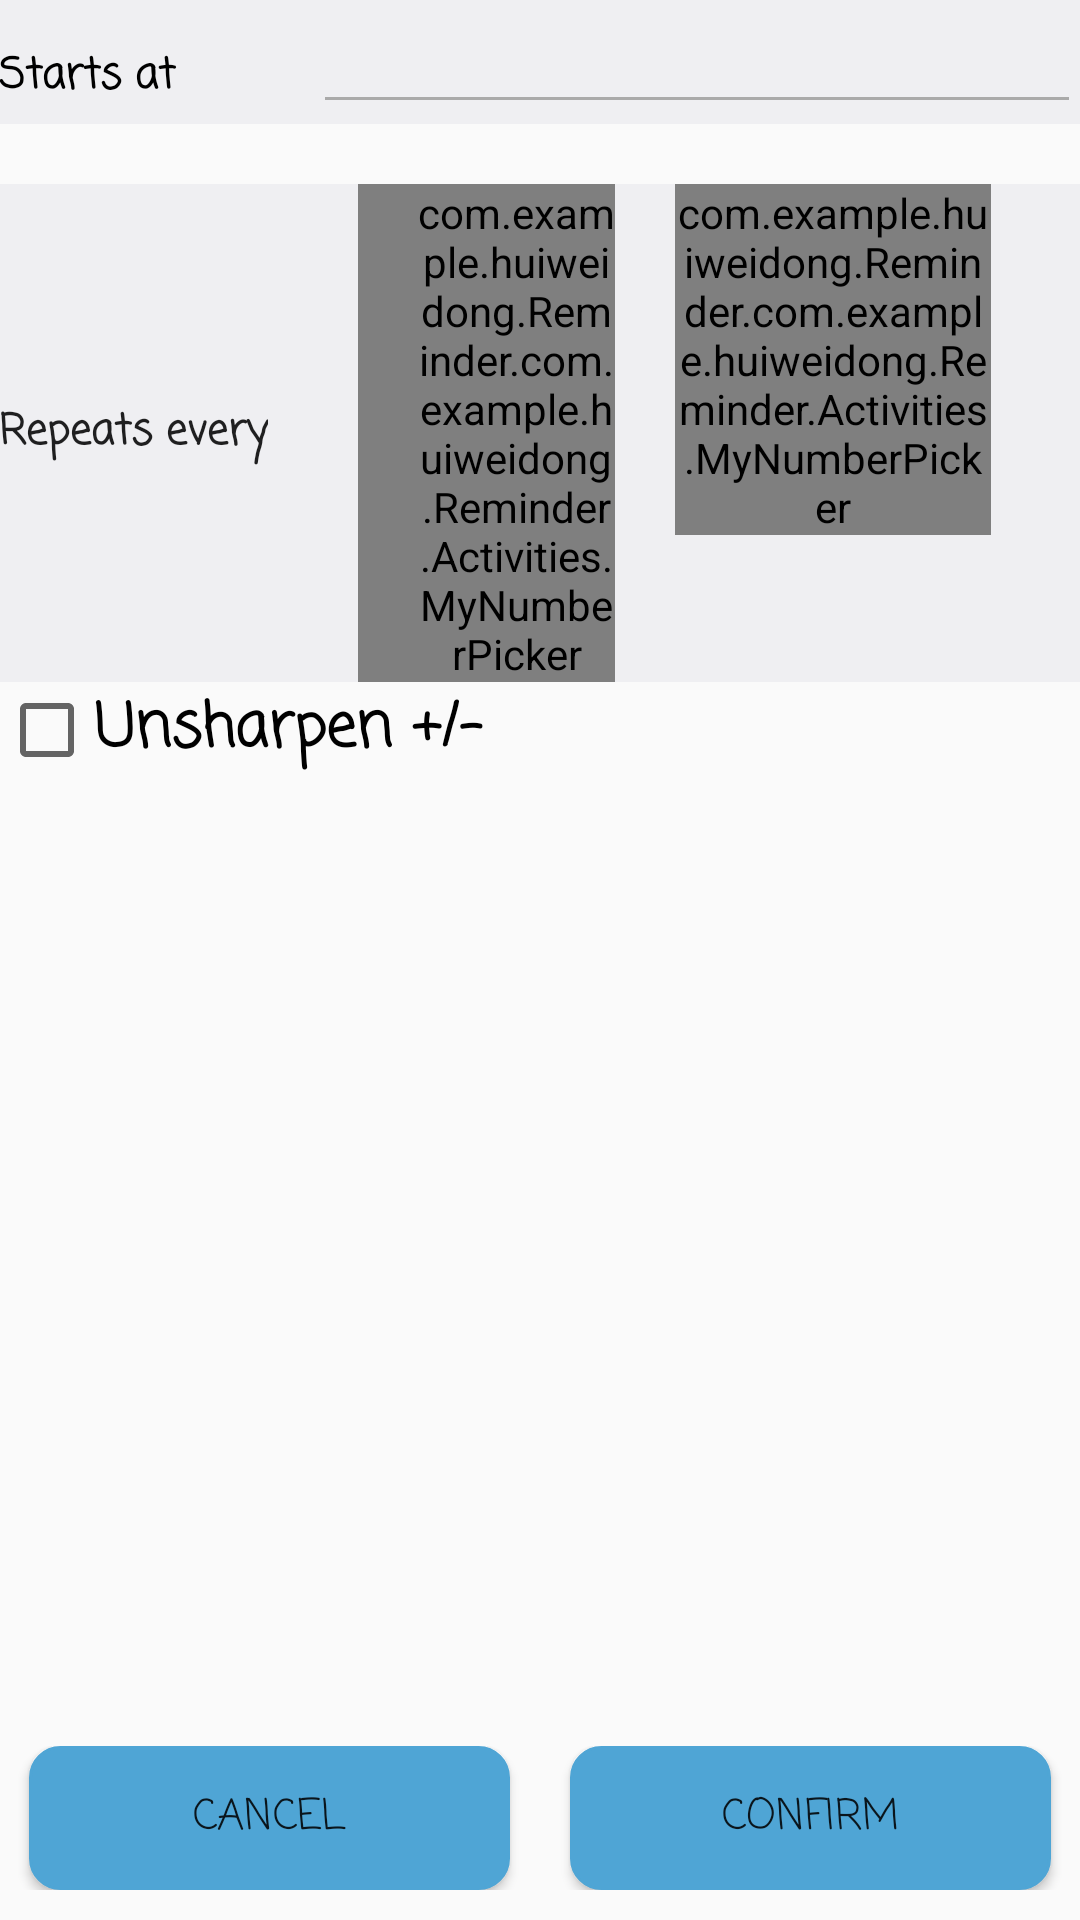

This screen was rendered from an Android layout file. Write that file and the resources it references.
<!-- AndroidManifest.xml: application theme AppTheme -->
<!-- res/layout/activity_set_time.xml -->
<?xml version="1.0" encoding="utf-8"?>
<RelativeLayout xmlns:android="http://schemas.android.com/apk/res/android"
    xmlns:tools="http://schemas.android.com/tools"
    android:id="@+id/relativeLayout"
    android:layout_width="match_parent"
    android:layout_height="match_parent"
    android:clickable="true"
    android:focusableInTouchMode="true"
    android:paddingBottom="0dp"
    android:paddingLeft="@dimen/activity_horizontal_margin"
    android:paddingRight="@dimen/activity_horizontal_margin"
    android:paddingTop="@dimen/activity_vertical_margin"
    tools:context=".com.example.huiweidong.Reminder.Activities.SetTimeActivity">

    <LinearLayout
        android:id="@+id/ll1"
        android:layout_width="match_parent"
        android:layout_height="wrap_content"
        android:background="@color/grey"
        android:orientation="horizontal"
        android:weightSum="1">

        <TextView
            android:id="@+id/tv1"
            android:layout_width="wrap_content"
            android:layout_height="wrap_content"
            android:layout_alignParentLeft="true"
            android:layout_alignParentStart="true"
            android:layout_alignParentTop="true"
            android:layout_weight="0.5"
            android:background="@color/grey"
            android:fontFamily="casual"
            android:text="Starts at"
            android:textAppearance="?android:attr/textAppearanceLarge"
            android:textColor="#FF000000"
            android:textSize="14sp"
            android:textStyle="bold" />


        <EditText
            android:id="@+id/et_date"
            android:layout_width="wrap_content"
            android:layout_height="wrap_content"
            android:layout_weight="0.5"
            android:ems="10"
            android:theme="@style/MyEditText" />

    </LinearLayout>


    <LinearLayout
        android:id="@+id/ll2"
        android:layout_width="match_parent"
        android:layout_height="wrap_content"
        android:layout_below="@id/ll1"
        android:layout_marginTop="20dp"
        android:background="@color/grey"
        android:orientation="horizontal"
        android:weightSum="2">

        <TextView
            android:id="@+id/tv2"
            android:layout_width="wrap_content"
            android:layout_height="match_parent"
            android:background="@color/grey"
            android:fontFamily="casual"
            android:gravity="fill_vertical"
            android:text="Repeats every"
            android:textAppearance="?android:attr/textAppearanceLarge"
            android:textSize="14sp"
            android:textStyle="bold" />

        <com.example.huiweidong.Reminder.com.example.huiweidong.Reminder.Activities.MyNumberPicker
            android:id="@+id/numberPicker1"
            android:layout_width="match_parent"
            android:layout_height="wrap_content"
            android:layout_marginLeft="30dp"
            android:layout_marginRight="20dp"
            android:layout_weight="1"
            android:descendantFocusability="blocksDescendants"
            android:paddingLeft="20dp" />

        <com.example.huiweidong.Reminder.com.example.huiweidong.Reminder.Activities.MyNumberPicker
            android:id="@+id/intervalPicker"
            android:layout_width="match_parent"
            android:layout_height="wrap_content"

            android:layout_marginRight="30dp"
            android:layout_weight="1"
            android:descendantFocusability="blocksDescendants" />


        
        
        
        
        
        
        
        
        
        
        
        
    </LinearLayout>


    <CheckBox
        android:id="@+id/checkBox"
        android:layout_width="match_parent"
        android:layout_height="wrap_content"
        android:layout_below="@id/ll2"
        android:checked="false"
        android:fontFamily="casual"
        android:text="Unsharpen +/-"
        android:textSize="20dp"
        android:textStyle="bold" />


    <LinearLayout
        android:id="@+id/ll3"
        android:layout_width="match_parent"
        android:layout_height="wrap_content"
        android:layout_alignParentEnd="true"
        android:layout_alignParentRight="true"
        android:layout_below="@id/checkBox"
        android:background="@color/grey"
        android:orientation="horizontal"
        android:textColorHint="@color/grey"
        android:visibility="gone">


        <com.example.huiweidong.Reminder.com.example.huiweidong.Reminder.Activities.MyNumberPicker
            android:id="@+id/numberPicker2"
            android:layout_width="match_parent"
            android:layout_height="wrap_content"
            android:layout_marginLeft="20dp"
            android:layout_marginRight="20dp"
            android:layout_weight="1"
            android:descendantFocusability="blocksDescendants"
            android:paddingLeft="20dp"
            android:paddingRight="20dp" />

        <TextView
            android:id="@+id/tvDays"
            android:layout_width="match_parent"
            android:layout_height="match_parent"
            android:layout_marginBottom="60dp"
            android:layout_marginLeft="10dp"
            android:layout_marginTop="70dp"
            android:layout_weight="1"
            android:fontFamily="casual"
            android:text="days"
            android:textColor="#FF000000"
            android:textSize="14sp" />

        <TextView
            android:id="@+id/tvHelp"
            android:layout_width="match_parent"
            android:layout_height="match_parent"
            android:layout_weight="1"
            android:textColor="#FF000000"
            android:textSize="20sp" />

    </LinearLayout>


    <LinearLayout
        android:id="@+id/ll4"
        android:layout_width="match_parent"
        android:layout_height="wrap_content"
        android:layout_alignParentBottom="true"
        android:layout_marginBottom="10dp">

        <TableRow
            android:layout_width="match_parent"
            android:layout_height="wrap_content">

            <Button
                android:id="@+id/b_cancel"
                android:layout_width="wrap_content"
                android:layout_height="wrap_content"
                android:layout_marginLeft="10dp"
                android:layout_marginRight="10dp"
                android:layout_weight="1"
                android:background="@drawable/buttom"
                android:fontFamily="casual"
                android:onClick="openMainActivity"
                android:text="cancel" />

            <Button
                android:id="@+id/b_confirm"
                android:layout_width="wrap_content"
                android:layout_height="wrap_content"
                android:layout_marginLeft="10dp"
                android:layout_marginRight="10dp"
                android:layout_weight="1"
                android:background="@drawable/buttom"
                android:clickable="true"
                android:fontFamily="casual"
                android:onClick="AddData"
                android:text="confirm" />
        </TableRow>

    </LinearLayout>

</RelativeLayout>
<!-- resources referenced by this layout -->
<resources>
  <string-array name="intervall">
          <item>-----</item>
          <item>Month(s)</item>
          <item>Week(s)</item>
          <item>Days</item>
      </string-array>
  <color name="grey">#efeff2</color>
  <!-- drawable buttom (drawable) -->
  <?xml version="1.0" encoding="utf-8"?>
  <shape xmlns:android="http://schemas.android.com/apk/res/android"
      android:shape="rectangle">
      
      <solid android:color="#4fa5d5" />
      
      <padding
          android:bottom="12dp"
          android:left="12dp"
          android:right="12dp"
          android:top="12dp" />
      
      <corners android:radius="10dp" />
      
      <stroke
          android:width="1dip"
          android:color="#4fa5d5"
          android:dashGap="@dimen/activity_vertical_margin" />
  </shape>
  <style name="MyEditText" parent="Theme.AppCompat.Light">
          <item name="colorControlNormal">@android:color/darker_gray</item>
          <item name="colorControlActivated">@color/red</item>
      </style>
  <style name="AppTheme" parent="Theme.AppCompat.Light.DarkActionBar">
          
          <item name="colorPrimary">@color/colorPrimary</item>
          <item name="colorPrimaryDark">@color/colorPrimaryDark</item>
          <item name="colorAccent">@color/colorAccent</item>
      </style>
  <color name="red">#FF0000</color>
  <color name="colorPrimary">#3F51B5</color>
  <color name="colorPrimaryDark">#303F9F</color>
  <color name="colorAccent">#FF4081</color>
</resources>
